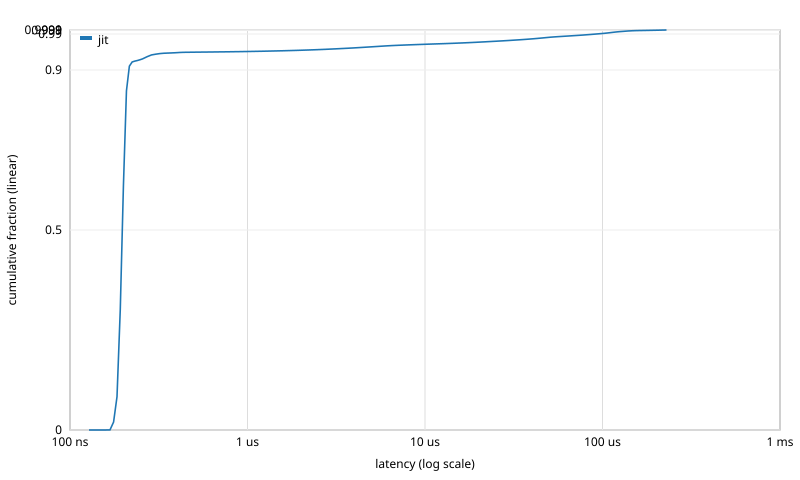

The data file committed next to this chart (first rows):
label, bucket_index, lo_ns, hi_ns, count, cum_count, cum_fraction
jit, 112, 128, 136, 4, 4, 1e-05
jit, 113, 136, 144, 8, 12, 3e-05
jit, 114, 144, 152, 7, 19, 4.75e-05
jit, 115, 152, 160, 11, 30, 7.5e-05
jit, 116, 160, 168, 75, 105, 0.0002625
jit, 117, 168, 176, 7841, 7946, 0.01987
jit, 118, 176, 184, 25341, 33287, 0.08322
jit, 119, 184, 192, 87486, 120773, 0.3019
jit, 120, 192, 200, 123837, 244610, 0.6115
jit, 121, 200, 208, 94588, 339198, 0.848
jit, 122, 208, 216, 24634, 363832, 0.9096
jit, 123, 216, 224, 4210, 368042, 0.9201
jit, 124, 224, 232, 855, 368897, 0.9222
jit, 125, 232, 240, 605, 369502, 0.9238
jit, 126, 240, 248, 752, 370254, 0.9256
jit, 127, 248, 256, 828, 371082, 0.9277
jit, 128, 256, 272, 2231, 373313, 0.9333
jit, 129, 272, 288, 1768, 375081, 0.9377
jit, 130, 288, 304, 733, 375814, 0.9395
jit, 131, 304, 320, 582, 376396, 0.941
jit, 132, 320, 336, 340, 376736, 0.9418
jit, 133, 336, 352, 159, 376895, 0.9422
jit, 134, 352, 368, 136, 377031, 0.9426
jit, 135, 368, 384, 147, 377178, 0.9429
jit, 136, 384, 400, 167, 377345, 0.9434
jit, 137, 400, 416, 197, 377542, 0.9439
jit, 138, 416, 432, 112, 377654, 0.9441
jit, 139, 432, 448, 63, 377717, 0.9443
jit, 140, 448, 464, 33, 377750, 0.9444
jit, 141, 464, 480, 26, 377776, 0.9444
jit, 142, 480, 496, 27, 377803, 0.9445
jit, 143, 496, 512, 41, 377844, 0.9446
jit, 144, 512, 544, 51, 377895, 0.9447
jit, 145, 544, 576, 47, 377942, 0.9449
jit, 146, 576, 608, 39, 377981, 0.945
jit, 147, 608, 640, 48, 378029, 0.9451
jit, 148, 640, 672, 46, 378075, 0.9452
jit, 149, 672, 704, 45, 378120, 0.9453
jit, 150, 704, 736, 36, 378156, 0.9454
jit, 151, 736, 768, 36, 378192, 0.9455
jit, 152, 768, 800, 48, 378240, 0.9456
jit, 153, 800, 832, 46, 378286, 0.9457
jit, 154, 832, 864, 38, 378324, 0.9458
jit, 155, 864, 896, 37, 378361, 0.9459
jit, 156, 896, 928, 42, 378403, 0.946
jit, 157, 928, 960, 49, 378452, 0.9461
jit, 158, 960, 992, 41, 378493, 0.9462
jit, 159, 992, 1024, 35, 378528, 0.9463
jit, 160, 1024, 1088, 89, 378617, 0.9465
jit, 161, 1088, 1152, 83, 378700, 0.9467
jit, 162, 1152, 1216, 74, 378774, 0.9469
jit, 163, 1216, 1280, 90, 378864, 0.9472
jit, 164, 1280, 1344, 78, 378942, 0.9474
jit, 165, 1344, 1408, 82, 379024, 0.9476
jit, 166, 1408, 1472, 77, 379101, 0.9478
jit, 167, 1472, 1536, 84, 379185, 0.948
jit, 168, 1536, 1600, 68, 379253, 0.9481
jit, 169, 1600, 1664, 91, 379344, 0.9484
jit, 170, 1664, 1728, 73, 379417, 0.9485
jit, 171, 1728, 1792, 85, 379502, 0.9488
... 112 more rows
